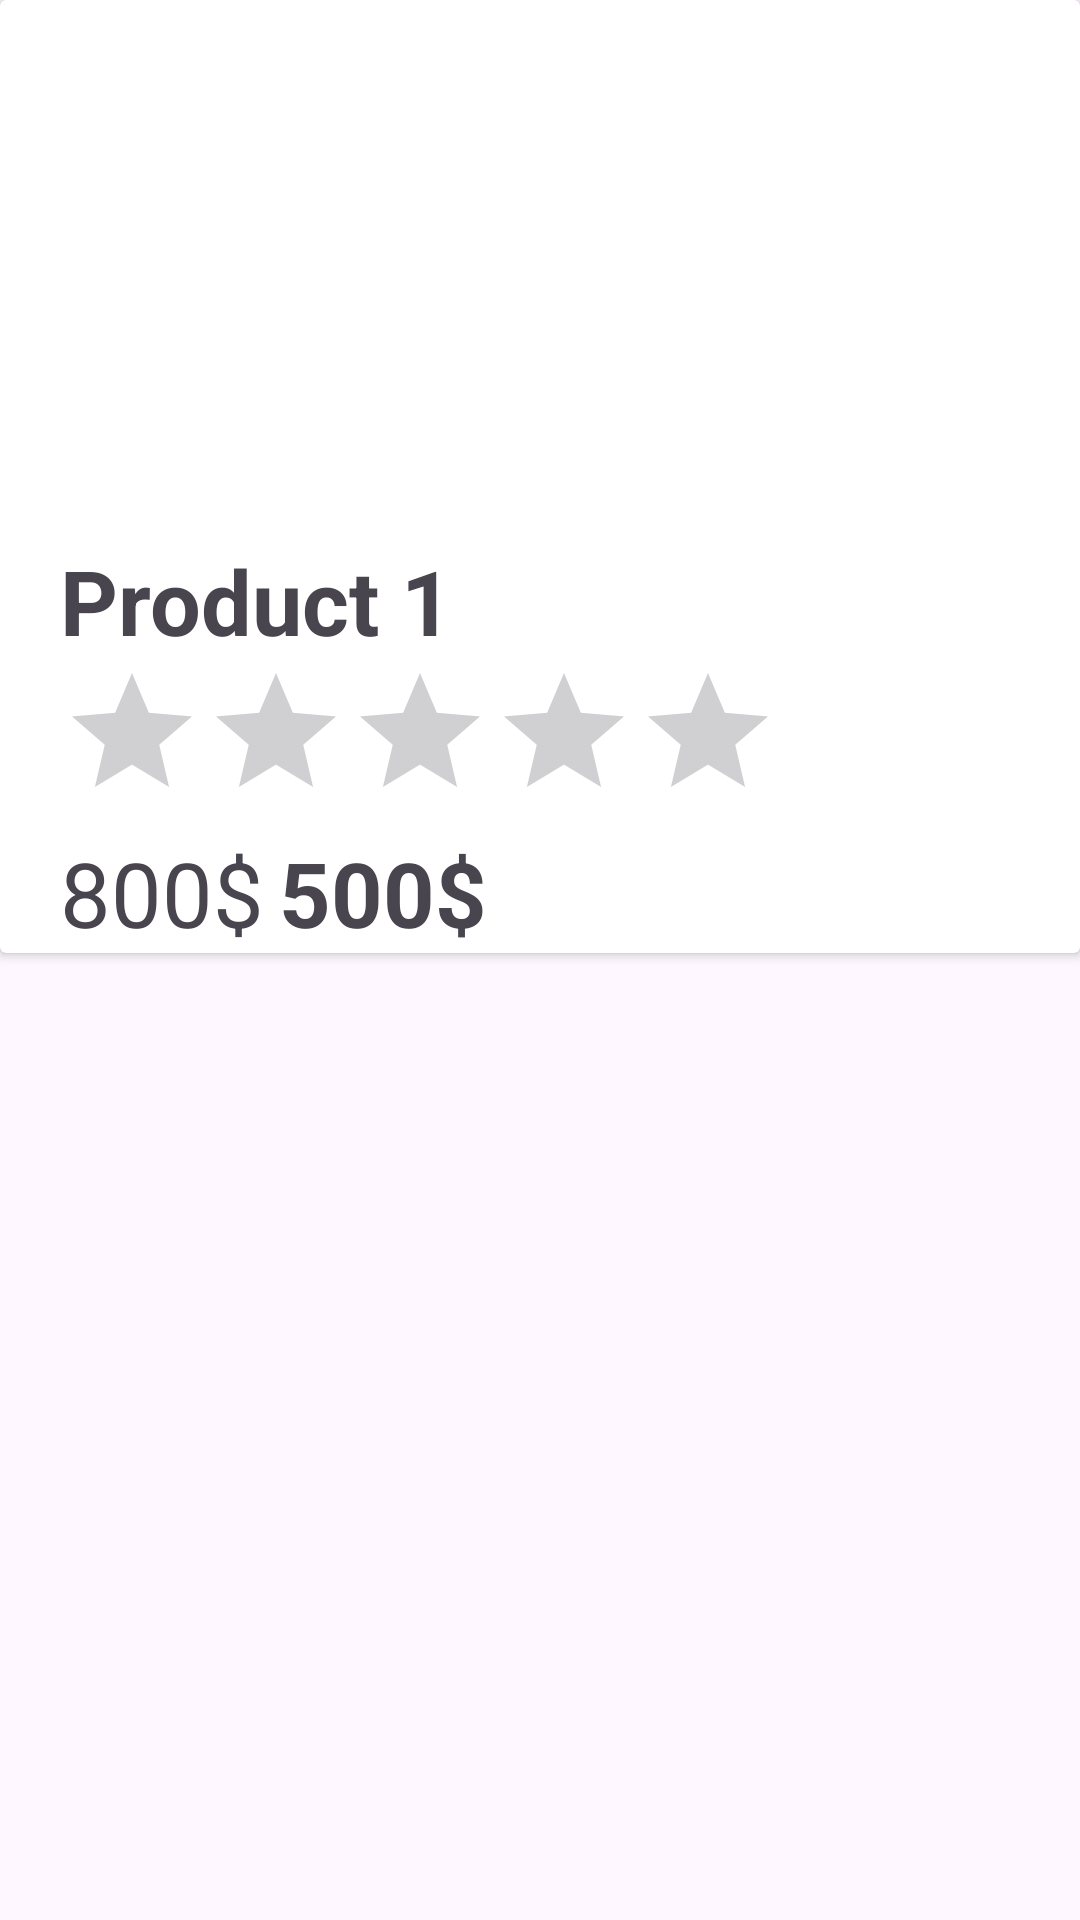

This screen was rendered from an Android layout file. Write that file and the resources it references.
<!-- AndroidManifest.xml: application theme Theme.AppFirstProject -->
<!-- res/layout/singleproductlayout.xml -->
<?xml version="1.0" encoding="utf-8"?>
<LinearLayout xmlns:android="http://schemas.android.com/apk/res/android"
    android:layout_width="match_parent"
    android:layout_margin="4dp"
    android:layout_height="wrap_content">


    <androidx.cardview.widget.CardView
        android:layout_width="match_parent"
        android:layout_height="wrap_content">

        <LinearLayout
            android:layout_width="match_parent"
            android:orientation="vertical"
            android:layout_height="wrap_content">
            <ImageView
                android:layout_width="180dp"
                android:layout_height="180dp"
                android:id="@+id/ivProductImg"
                android:src="@drawable/f"/>
            <LinearLayout
                android:layout_width="wrap_content"
                android:orientation="vertical"
                android:paddingLeft="20sp"
                android:layout_height="wrap_content">

                <TextView
                    android:layout_width="wrap_content"
                    android:layout_height="wrap_content"
                    android:text="Product 1"
                    android:id="@+id/tvProductText"
                    android:gravity="center"
                    android:textSize="30sp"

                    android:textStyle="bold"
                    />
                <RatingBar
                    android:id="@+id/rbProductRatingBar"
                    android:layout_width="wrap_content"
                    android:layout_height="wrap_content" />
                <LinearLayout
                    android:layout_width="wrap_content"

                    android:layout_height="wrap_content">
                    <TextView
                        android:layout_width="wrap_content"
                        android:layout_height="wrap_content"
                        android:textSize="30sp"
                        android:id="@+id/tvDiscountedPrice"
                        android:paddingRight="5dp"
                        android:text="800$"
                         />


                    <TextView
                        android:layout_width="wrap_content"
                        android:layout_height="wrap_content"
                        android:textSize="30sp"
                        android:id="@+id/tvCurrentPrice"
                        android:textStyle="bold"
                        android:text="500$"/>

                </LinearLayout>

            </LinearLayout>



        </LinearLayout>


    </androidx.cardview.widget.CardView>
</LinearLayout>
<!-- resources referenced by this layout -->
<resources>
  <style name="Theme.AppFirstProject" parent="Base.Theme.AppFirstProject" />
  <style name="Base.Theme.AppFirstProject" parent="Theme.Material3.DayNight.NoActionBar">
          
          
      </style>
</resources>
